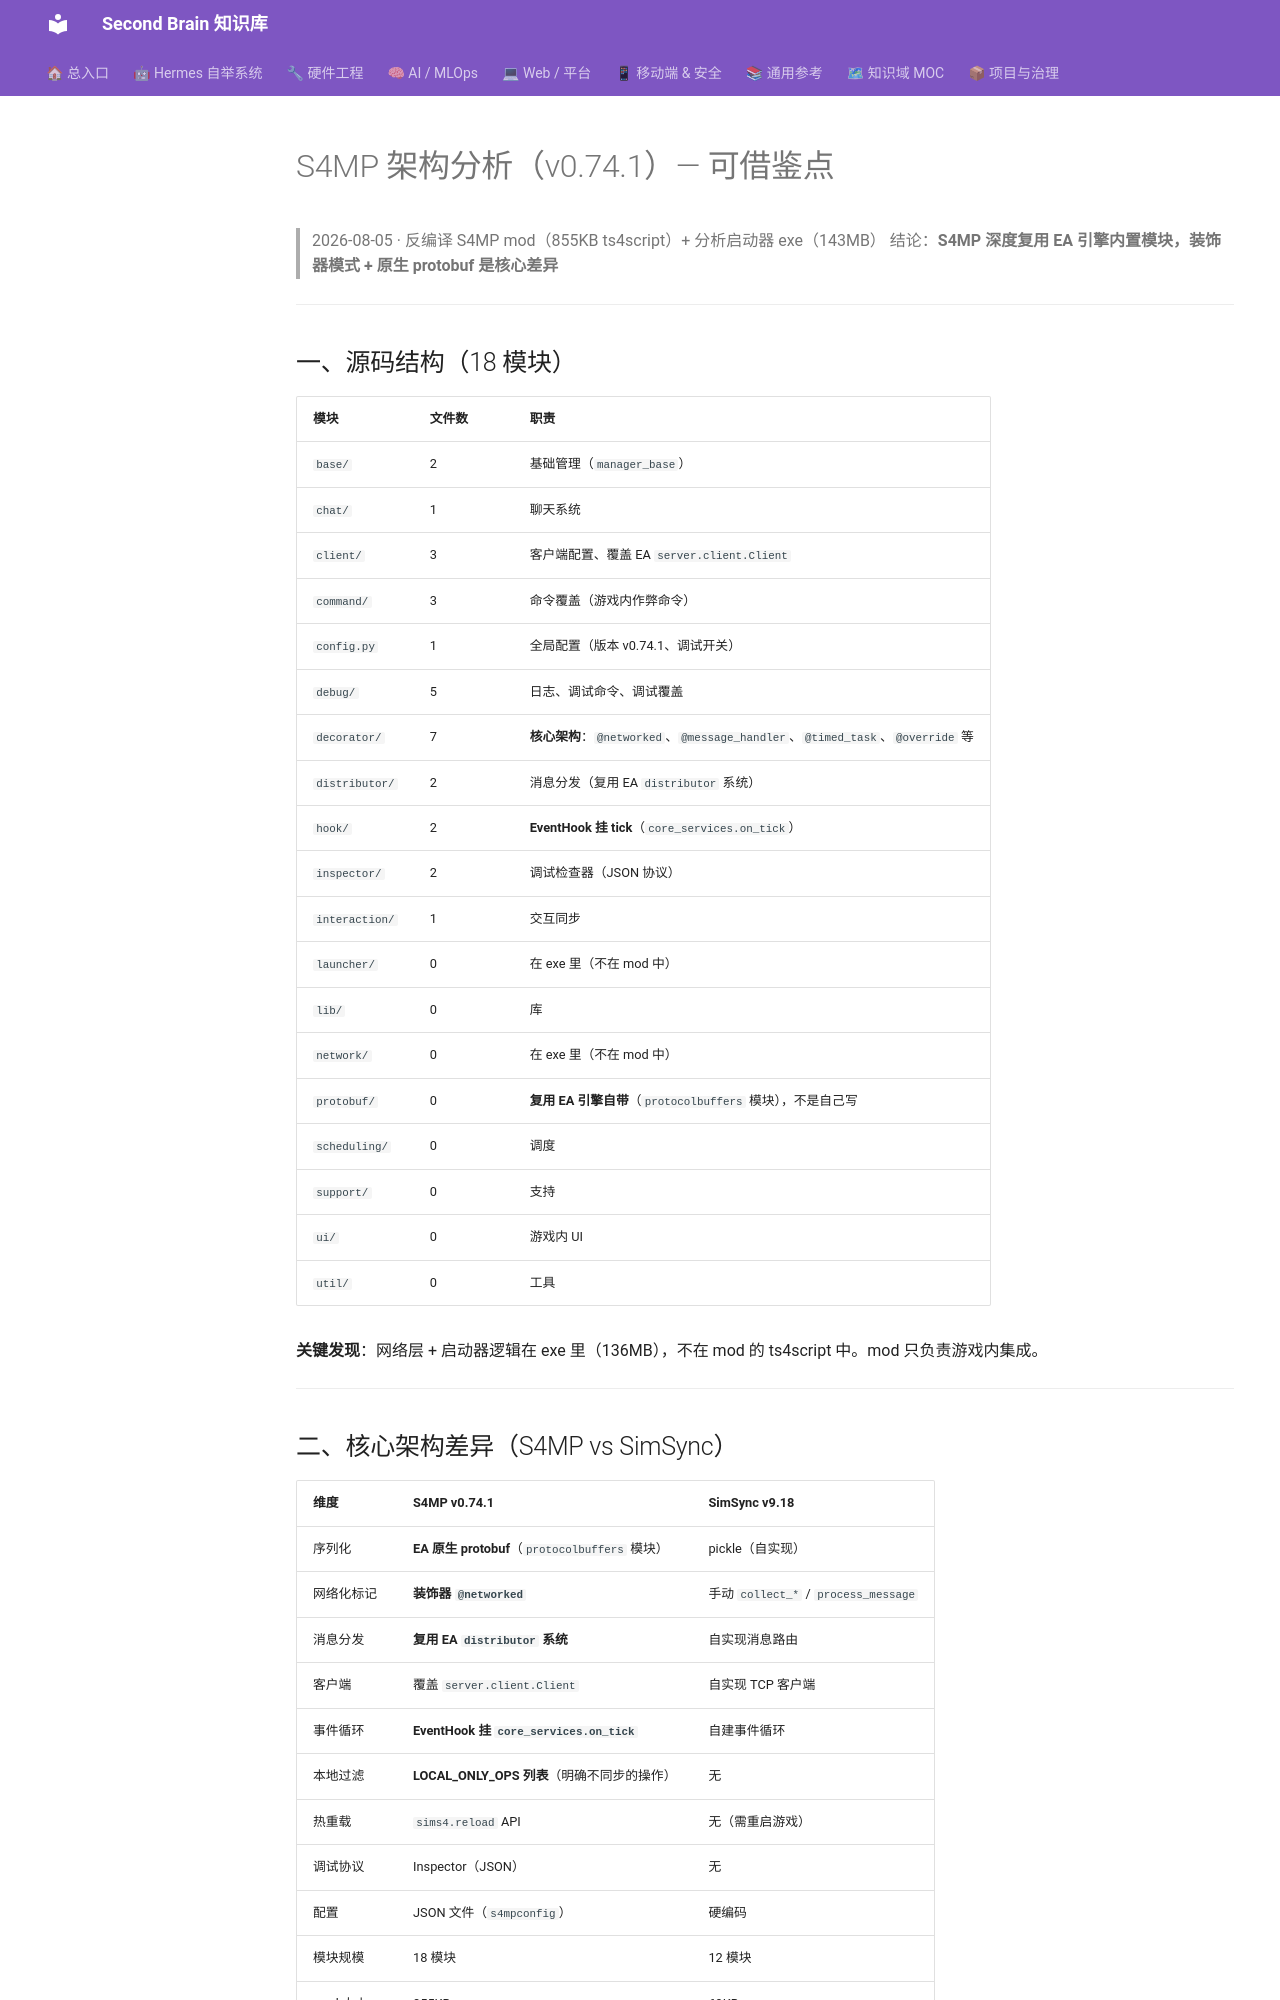

repository: mo9652962-ai/second-brain · page: kb/knowledge/Research/s4mp-architecture-analysis-2026-08-05/index.html · generator: mkdocs

---
aliases:
  - s4mp-analysis
tags: [simsync, research, s4mp, benchmarks]
created: 2026-08-05
updated: 2026-08-05
status: studied
domain: simsync
---

# S4MP 架构分析（v0.74.1）— 可借鉴点

> 2026-08-05 · 反编译 S4MP mod（855KB ts4script）+ 分析启动器 exe（143MB）
> 结论：**S4MP 深度复用 EA 引擎内置模块，装饰器模式 + 原生 protobuf 是核心差异**

---

## 一、源码结构（18 模块）

| 模块 | 文件数 | 职责 |
|:-----|:------|:-----|
| `base/` | 2 | 基础管理（`manager_base`） |
| `chat/` | 1 | 聊天系统 |
| `client/` | 3 | 客户端配置、覆盖 EA `server.client.Client` |
| `command/` | 3 | 命令覆盖（游戏内作弊命令） |
| `config.py` | 1 | 全局配置（版本 v0.74.1、调试开关） |
| `debug/` | 5 | 日志、调试命令、调试覆盖 |
| `decorator/` | 7 | **核心架构**：`@networked`、`@message_handler`、`@timed_task`、`@override` 等 |
| `distributor/` | 2 | 消息分发（复用 EA `distributor` 系统） |
| `hook/` | 2 | **EventHook 挂 tick**（`core_services.on_tick`） |
| `inspector/` | 2 | 调试检查器（JSON 协议） |
| `interaction/` | 1 | 交互同步 |
| `launcher/` | 0 | 在 exe 里（不在 mod 中） |
| `lib/` | 0 | 库 |
| `network/` | 0 | 在 exe 里（不在 mod 中） |
| `protobuf/` | 0 | **复用 EA 引擎自带**（`protocolbuffers` 模块），不是自己写 |
| `scheduling/` | 0 | 调度 |
| `support/` | 0 | 支持 |
| `ui/` | 0 | 游戏内 UI |
| `util/` | 0 | 工具 |

**关键发现**：网络层 + 启动器逻辑在 exe 里（136MB），不在 mod 的 ts4script 中。mod 只负责游戏内集成。

---

## 二、核心架构差异（S4MP vs SimSync）

| 维度 | S4MP v0.74.1 | SimSync v9.18 |
|:-----|:------------|:------------|
| 序列化 | **EA 原生 protobuf**（`protocolbuffers` 模块） | pickle（自实现） |
| 网络化标记 | **装饰器 `@networked`** | 手动 `collect_*` / `process_message` |
| 消息分发 | **复用 EA `distributor` 系统** | 自实现消息路由 |
| 客户端 | 覆盖 `server.client.Client` | 自实现 TCP 客户端 |
| 事件循环 | **EventHook 挂 `core_services.on_tick`** | 自建事件循环 |
| 本地过滤 | **LOCAL_ONLY_OPS 列表**（明确不同步的操作） | 无 |
| 热重载 | `sims4.reload` API | 无（需重启游戏） |
| 调试协议 | Inspector（JSON） | 无 |
| 配置 | JSON 文件（`s4mpconfig`） | 硬编码 |
| 模块规模 | 18 模块 | 12 模块 |
| mod 大小 | 855KB | 69KB |

---

## 三、可借鉴点（按价值排序）
